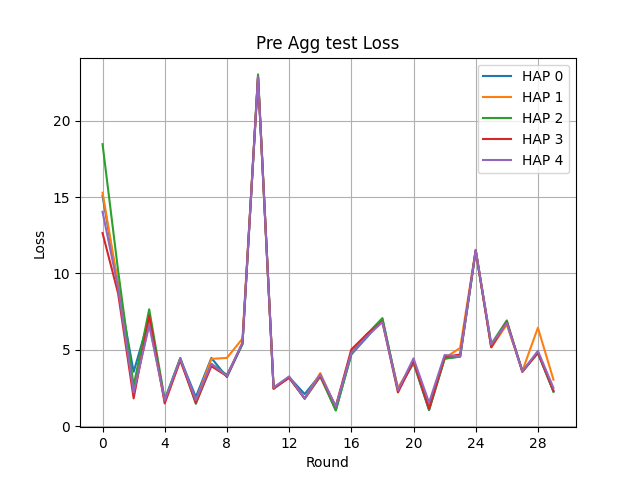

Values plotted in this chart, from the file beside it:
Round, HAP 0, HAP 1, HAP 2, HAP 3, HAP 4
0, 15.08, 15.28, 18.47, 12.64, 14.04
1, 9.178, 9.311, 10.19, 8.7, 9.055
2, 3.553, 2.088, 2.637, 1.817, 2.199
3, 7.077, 6.739, 7.649, 7.233, 6.602
4, 1.701, 1.588, 1.734, 1.481, 1.68
5, 4.418, 4.291, 4.468, 4.313, 4.418
6, 1.91, 1.652, 1.457, 1.52, 1.703
7, 4.464, 4.403, 4.075, 3.924, 4.071
8, 3.204, 4.465, 3.359, 3.27, 3.292
9, 5.379, 5.733, 5.37, 5.445, 5.464
10, 22.82, 22.86, 23.03, 22.9, 22.89
11, 2.431, 2.472, 2.517, 2.47, 2.522
12, 3.208, 3.187, 3.208, 3.155, 3.253
13, 2.098, 1.808, 1.788, 1.815, 1.798
14, 3.366, 3.469, 3.246, 3.272, 3.392
15, 1.028, 1.211, 1.03, 1.297, 1.294
16, 4.697, 4.86, 4.701, 5.02, 4.781
17, 5.814, 5.976, 6.013, 6.021, 5.868
18, 7.001, 6.826, 7.073, 6.838, 6.812
19, 2.4, 2.511, 2.313, 2.203, 2.353
20, 4.115, 4.158, 4.231, 4.251, 4.434
21, 1.051, 1.283, 1.061, 1.123, 1.543
22, 4.416, 4.456, 4.423, 4.519, 4.654
23, 4.56, 5.121, 4.547, 4.69, 4.574
24, 11.45, 11.54, 11.48, 11.51, 11.54
25, 5.178, 5.153, 5.375, 5.17, 5.349
26, 6.75, 6.651, 6.92, 6.828, 6.751
27, 3.643, 3.616, 3.549, 3.56, 3.586
28, 4.786, 6.44, 4.821, 4.797, 4.928
29, 2.258, 3.042, 2.261, 2.322, 2.503
